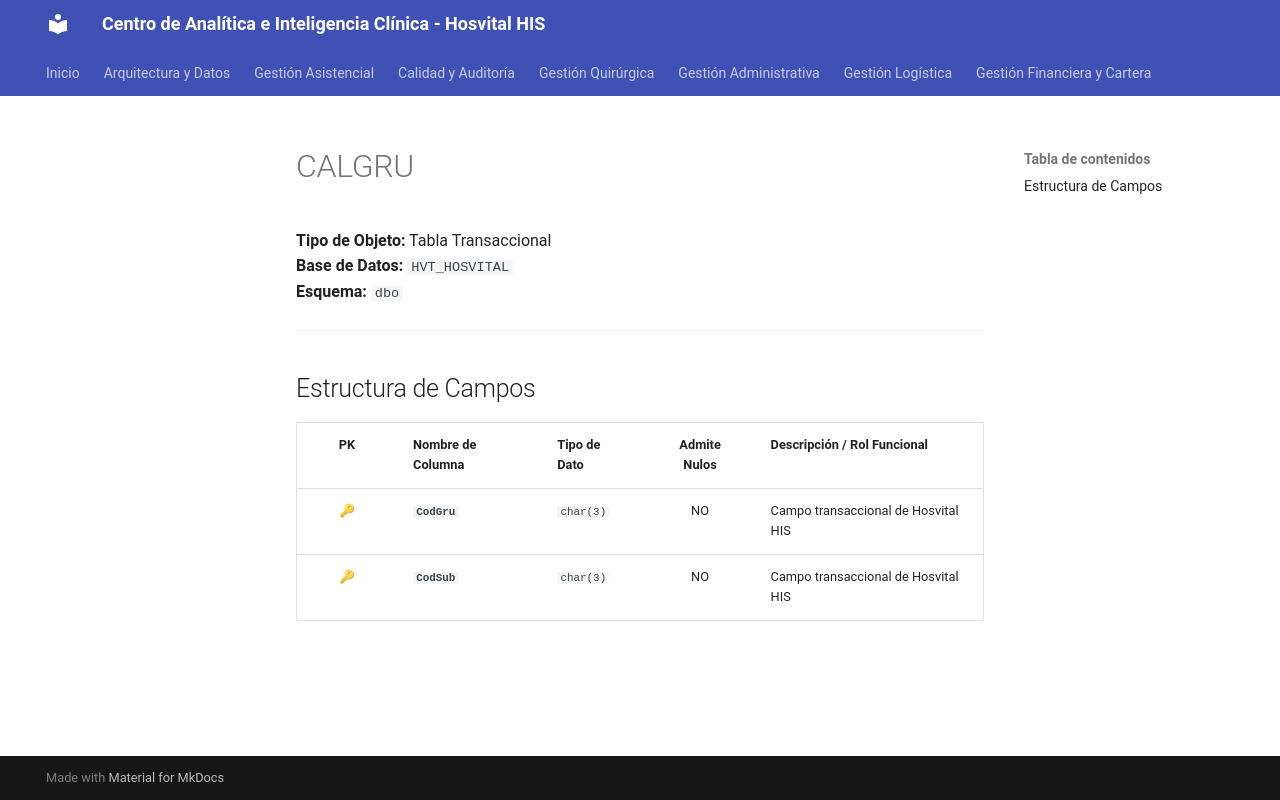

repository: SoporteSaludtech/superset-docs · page: diccionario-general/CALGRU/index.html · generator: mkdocs

# CALGRU

**Tipo de Objeto:** Tabla Transaccional  
**Base de Datos:** `HVT_HOSVITAL`  
**Esquema:** `dbo`

---

## Estructura de Campos

| PK | Nombre de Columna | Tipo de Dato | Admite Nulos | Descripción / Rol Funcional |
| :-: | :--- | :--- | :-: | :--- |
| 🔑 | **`CodGru`** | `char(3)` | NO | Campo transaccional de Hosvital HIS |
| 🔑 | **`CodSub`** | `char(3)` | NO | Campo transaccional de Hosvital HIS |
